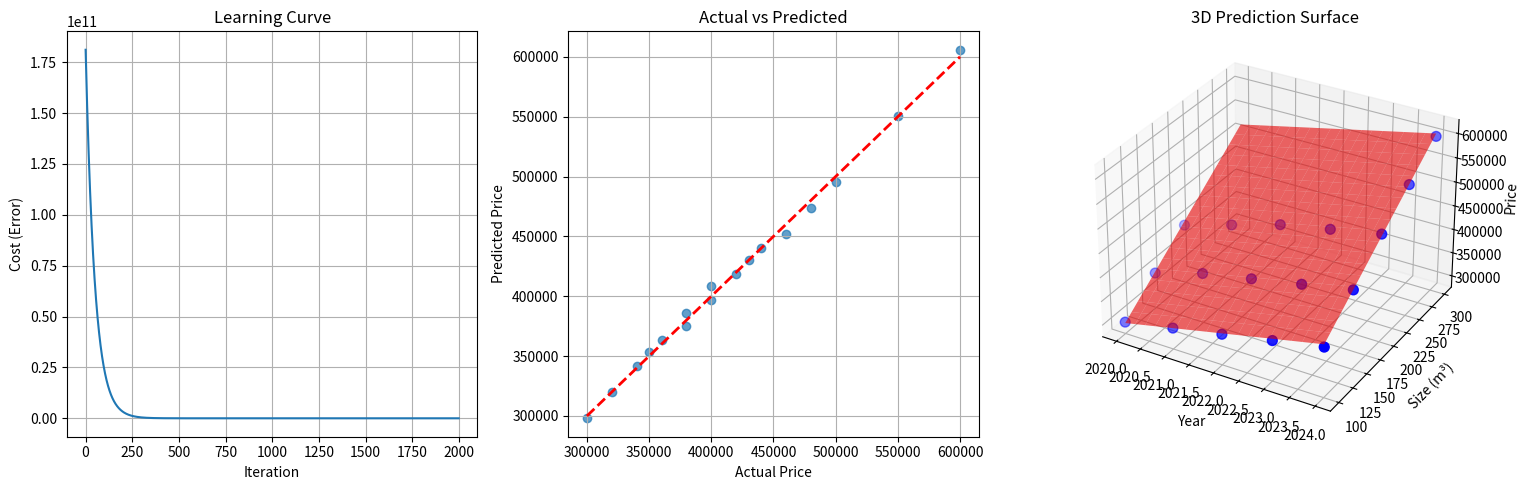
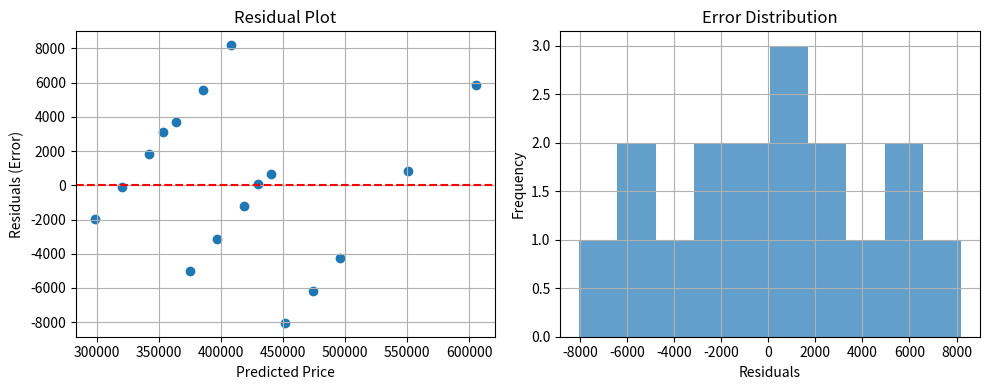

Recreate these plots in Python, in order.

""" 
    Энд linear regression-г цэвэр кодоор хийх болно. Linear regression from scratch
"""
import matplotlib.pyplot as plt
import numpy as np


def linear_scratch(number):
    print('main')
    x = [1,2,3,4,5,10,40,100,150]   # input
    y = [2,4,6,8,10,20,80,200,300]  # output


    iteration = 5000 #Хэдэн удаа сурах эсэх
    learning_rate = 0.1
    w = [0,0]
    # Томъёо нь y = ax + b энд w = [a,b]

    # Scale x
    x_scaled = []
    x_len = len(x)
    x_mean = sum(x)/x_len
    x_deviation = (sum([((l-x_mean)**2) for l in x])/x_len)**0.5
    # scaled_value = (original_value - mean) / standard_deviation
    for l in x:
        val = (l - x_mean)/x_deviation
        x_scaled += [val]

    x = x_scaled

    for i in range(iteration):
        # Алгоримтын хариуг олох
        predictions = []
        for l in x:
            result = w[0] * l + w[1]
            predictions += [result]

        error = [] 
        gradient = [0,0]
        n = len(y)
        for j in range(len(y)):
            # Алдаа нь зөв хариулт болон таамаглалын ялгавар байна
            err = predictions[j] - y[j]
            # print(f'{i} {err} ')
            error += [err]
            # Алдааг нь 
            gradient[0] += err * x[j]
            gradient[1] += err

        gradient[0] /= n
        gradient[1] /= n

        gradient[0] *= learning_rate
        gradient[1] *= learning_rate

        gradient = [g / n * learning_rate for g in gradient]

        
        w[0] -= gradient[0]
        w[1] -= gradient[1]

    number = (number - x_mean)/x_deviation
    return number * w[0] + w[1]



inp = 145.58
res = linear_scratch(inp)
print(f'Result: {inp} -> {res} {res/inp}')


""" 
    Энд linear regression-г numpy сан ашиглан хийх болно. 
    Linear regression using numpy
    Multiple Input
"""

def linear_numpy():

    data = [
        [2020, 100, 300000],
        [2020, 150, 350000],
        [2020, 200, 400000],
        [2021, 100, 320000],
        [2021, 150, 380000],
        [2021, 200, 430000],
        [2022, 100, 340000],
        [2022, 150, 400000],
        [2022, 200, 460000],
        [2023, 100, 360000],
        [2023, 150, 420000],
        [2023, 200, 480000],
        [2024, 100, 380000],
        [2024, 150, 440000],
        [2024, 200, 500000],
        [2024, 250, 550000],
        [2024, 300, 600000],
    ]

    # 2️⃣ Split data into inputs (X) and output (y)
    X = np.array([[d[0], d[1]] for d in data], dtype=float)  # [year, m3]
    y = np.array([d[2] for d in data], dtype=float)          # price

    print("Original data shape:")
    print(f"X (inputs): {X.shape} - {X[:3]}")  # Show first 3 rows
    print(f"y (output): {y.shape} - {y[:3]}")

    # 3️⃣ Normalize features (very important for multiple inputs!)
    X_mean = X.mean(axis=0)  # Mean for each column [year_mean, m3_mean]
    X_std = X.std(axis=0)    # Std for each column [year_std, m3_std]
    X_norm = (X - X_mean) / X_std

    print(f"\nNormalization stats:")
    print(f"X_mean: {X_mean}")
    print(f"X_std: {X_std}")
    print(f"X_norm first 3 rows: {X_norm[:3]}")

    # 4️⃣ Add bias term (column of 1s)
    X_bias = np.c_[np.ones(X_norm.shape[0]), X_norm]
    print(f"\nX_bias shape: {X_bias.shape}")
    print(f"X_bias first 3 rows:\n{X_bias[:3]}")

    # 5️⃣ Initialize weights: [bias, weight_for_year, weight_for_m3]
    weights = np.zeros(3)  # Now we have 3 weights!
    print(f"\nInitial weights: {weights}")

    # 6️⃣ Gradient descent parameters
    learning_rate = 0.01  # Smaller for multiple features
    iterations = 2000     # More iterations for convergence

    # Track learning progress
    cost_history = []

    # 7️⃣ Gradient descent loop

    print("\nStarting gradient descent...")
    for i in range(iterations):
        # Forward pass: make predictions
        # y = ax + bz + c
        predictions = X_bias.dot(weights)
        
        # Calculate errors
        errors = predictions - y
        
        # Calculate cost (mean squared error)
        cost = np.mean(errors**2)
        cost_history.append(cost)
        
        # Calculate gradients for each weight
        gradient = X_bias.T.dot(errors) / len(y)
        
        # Update weights
        weights -= learning_rate * gradient
        
        # Print progress every 200 iterations
        if i % 200 == 0:
            print(f"Iteration {i}: Cost = {cost:.2f}, Weights = {weights}")

    print(f"\nFinal weights: {weights}")

    print(X_bias, weights)
    predictions = X_bias.dot(weights)
    print(predictions)
    # 8️⃣ Prediction function
    def predict_price(year, size_m3):
        """Predict house price given year and size in m3"""
        # Normalize inputs using same stats as training
        year_norm = (year - X_mean[0]) / X_std[0]
        size_norm = (size_m3 - X_mean[1]) / X_std[1]
        
        # Create input vector [1, year_norm, size_norm]
        X_new = np.array([1, year_norm, size_norm])
        
        # Make prediction
        return X_new.dot(weights)
    
    # 9️⃣ Test predictions
    print("\n🔮 Testing predictions:")
    test_cases = [
        [2025, 150],  # Future prediction
        [2023, 175],  # Interpolation
        [2024, 120],  # Recent data
    ]

    for year, size in test_cases:
        predicted = predict_price(year, size)
        print(f"Year {year}, Size {size}m³ → Predicted price: ${predicted:,.0f}")

    # 🔟 Evaluate model performance
    final_predictions = X_bias.dot(weights)
    final_errors = final_predictions - y
    mse = np.mean(final_errors**2)
    rmse = np.sqrt(mse)

    print(f"\n📊 Model Performance:")
    print(f"Mean Squared Error: {mse:.2f}")
    print(f"Root Mean Squared Error: ${rmse:.0f}")
    print(f"Average error: ${np.mean(np.abs(final_errors)):,.0f}")

    # 1️⃣1️⃣ Visualizations

    # Plot 1: Learning curve (how error decreases over time)
    plt.figure(figsize=(15, 5))

    plt.subplot(1, 3, 1)
    plt.plot(cost_history)
    plt.title('Learning Curve')
    plt.xlabel('Iteration')
    plt.ylabel('Cost (Error)')
    plt.grid(True)

    # Plot 2: Actual vs Predicted
    plt.subplot(1, 3, 2)
    plt.scatter(y, final_predictions, alpha=0.7)
    plt.plot([y.min(), y.max()], [y.min(), y.max()], 'r--', lw=2)
    plt.xlabel('Actual Price')
    plt.ylabel('Predicted Price')
    plt.title('Actual vs Predicted')
    plt.grid(True)

    # Plot 3: 3D visualization of the prediction surface
    ax = plt.subplot(1, 3, 3, projection='3d')

    # Create a grid for the prediction surface
    years_range = np.linspace(X[:, 0].min(), X[:, 0].max(), 20)
    sizes_range = np.linspace(X[:, 1].min(), X[:, 1].max(), 20)
    Years_grid, Sizes_grid = np.meshgrid(years_range, sizes_range)

    # Calculate predictions for the entire surface
    predictions_surface = np.zeros_like(Years_grid)
    for i in range(Years_grid.shape[0]):
        for j in range(Years_grid.shape[1]):
            pred = predict_price(Years_grid[i,j], Sizes_grid[i,j])
            predictions_surface[i,j] = pred

    # Plot the surface and actual data points
    ax.plot_surface(Years_grid, Sizes_grid, predictions_surface, alpha=0.6, color='red')
    ax.scatter(X[:, 0], X[:, 1], y, color='blue', s=50)
    ax.set_xlabel('Year')
    ax.set_ylabel('Size (m³)')
    ax.set_zlabel('Price')
    ax.set_title('3D Prediction Surface')

    plt.tight_layout()
    plt.show()

    # 1️⃣2️⃣ Advanced analysis: Feature importance
    print(f"\n🔍 Feature Analysis:")
    print(f"Bias (baseline price): ${weights[0]:,.0f}")
    print(f"Year effect: ${weights[1]:,.0f} per normalized year")
    print(f"Size effect: ${weights[2]:,.0f} per normalized m³")

    # Convert back to original scale for interpretation
    year_effect_per_year = weights[1] / X_std[0]
    size_effect_per_m3 = weights[2] / X_std[1]

    print(f"\nIn real terms:")
    print(f"Each year adds: ${year_effect_per_year:,.0f} to house price")
    print(f"Each m³ adds: ${size_effect_per_m3:,.0f} to house price")

    # 1️⃣3️⃣ Model equation in human terms
    print(f"\n📋 Final Model Equation:")
    print(f"Price = {weights[0]:,.0f}")
    print(f"      + {year_effect_per_year:,.0f} × (Year - {X_mean[0]:.0f})")
    print(f"      + {size_effect_per_m3:,.0f} × (Size - {X_mean[1]:.0f})")

    print(f"\n🎯 Example: A 180m³ house in 2025:")
    example_price = predict_price(2025, 180)
    print(f"Predicted price: ${example_price:,.0f}")

    # 1️⃣4️⃣ Residual analysis (check if our linear model is good)
    residuals = final_errors
    plt.figure(figsize=(10, 4))

    plt.subplot(1, 2, 1)
    plt.scatter(final_predictions, residuals)
    plt.axhline(y=0, color='r', linestyle='--')
    plt.xlabel('Predicted Price')
    plt.ylabel('Residuals (Error)')
    plt.title('Residual Plot')
    plt.grid(True)

    plt.subplot(1, 2, 2)
    plt.hist(residuals, bins=10, alpha=0.7)
    plt.xlabel('Residuals')
    plt.ylabel('Frequency')
    plt.title('Error Distribution')
    plt.grid(True)

    plt.tight_layout()
    plt.show()

    print("\n✅ Analysis complete! The model has learned to predict house prices based on both year and size.")

linear_numpy()